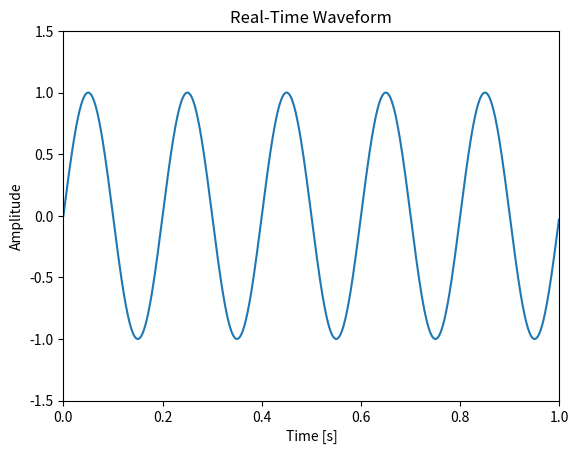

Python code for this plot:
import numpy as np
import matplotlib.pyplot as plt
import matplotlib.animation as animation

# Parameters for the waveform
sampling_rate = 1000  # Hz
frequency = 5  # Hz
duration = 1  # seconds
num_samples = sampling_rate * duration

# Generate initial data
t = np.linspace(0, duration, num_samples, endpoint=False)
y = np.sin(2 * np.pi * frequency * t)

# Set up the figure and axis
fig, ax = plt.subplots()
line, = ax.plot(t, y)
ax.set_xlim(0, duration)
ax.set_ylim(-1.5, 1.5)
ax.set_xlabel('Time [s]')
ax.set_ylabel('Amplitude')
ax.set_title('Real-Time Waveform')

def update(frame):
    # Update the waveform data
    global t, y
    y = np.sin(2 * np.pi * frequency * (t + frame / sampling_rate))
    line.set_ydata(y)
    return line,

# Create the animation
ani = animation.FuncAnimation(fig, update, frames=np.arange(0, 2*sampling_rate, 1),
                              interval=1000 / sampling_rate, blit=True)

plt.show()
